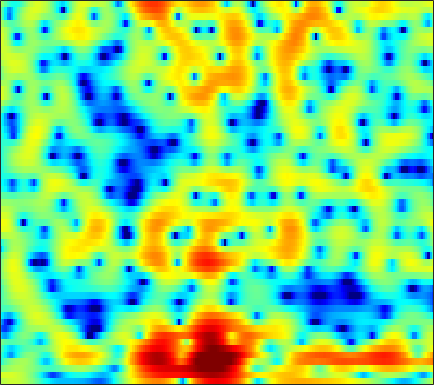

The file beside this chart, header and first rows:
1.7272, 2.0676, 2.4249, 2.6804, 2.8049, 2.8893, 2.8833, 2.8207, 2.6688, 2.433, 2.1149, 1.8328, 1.3883, 0.86441, 0.41385, -0.25318, -0.97079, -1.5424, -2.3471, -3.1737, -4.005, -4.6084, -5.3464, -6.0019
3.291, 3.317, 3.338, 3.332, 3.306, 3.233, 3.106, 2.971, 2.733, 2.427, 2.038, 1.686, 1.136, 0.4819, -0.08187, -0.9384, -1.93, -2.776, -4.053, -5.519, -7.205, -8.61, -10.55, -12.16
-0.2226, 0.1027, 0.5361, 0.9453, 1.212, 1.493, 1.678, 1.755, 1.777, 1.705, 1.544, 1.371, 1.06, 0.6757, 0.3474, -0.1374, -0.6505, -1.037, -1.523, -1.954, -2.291, -2.465, -2.571, -2.522
-3.669, -2.582, -1.523, -0.7432, -0.2751, 0.2389, 0.6675, 0.9365, 1.221, 1.397, 1.465, 1.426, 1.236, 0.8597, 0.4403, -0.3194, -1.343, -2.286, -3.787, -5.476, -6.934, -7.324, -6.447, -4.583
-2.859, -3.898, -5.624, -7.596, -8.872, -8.966, -7.132, -5.438, -3.476, -1.981, -0.9179, -0.364, 0.1129, 0.2914, 0.2392, -0.05681, -0.5963, -1.132, -2.021, -2.993, -3.74, -3.876, -3.265, -1.903
-1.659, -2.779, -4.298, -5.698, -6.454, -6.705, -6.095, -5.304, -4.165, -3.141, -2.336, -1.921, -1.555, -1.381, -1.348, -1.388, -1.462, -1.494, -1.464, -1.293, -0.9531, -0.585, 0.03445, 0.7796
-0.07325, -0.7278, -1.385, -1.782, -1.913, -1.886, -1.718, -1.546, -1.311, -1.122, -1.036, -1.101, -1.408, -2.027, -2.71, -3.968, -5.646, -7.001, -8.164, -7.437, -5.29, -3.533, -1.459, 0.2525
-6.754, -8.298, -8.702, -7.409, -6.084, -4.427, -3.013, -2.132, -1.194, -0.5217, -0.1079, 0.02765, -0.02744, -0.388, -0.8712, -1.819, -3.067, -4.026, -4.814, -4.362, -2.845, -1.504, 0.1635, 1.55
-10.75, -12.37, -12.7, -11.34, -9.902, -7.997, -6.206, -4.965, -3.447, -2.149, -1.087, -0.4423, 0.2325, 0.6986, 0.9342, 1.14, 1.256, 1.318, 1.414, 1.564, 1.776, 1.95, 2.165, 2.322
-8.356, -10.21, -13.17, -16.37, -17.11, -13.92, -9.98, -7.533, -4.914, -2.828, -1.18, -0.1766, 0.9016, 1.721, 2.189, 2.652, 2.963, 3.1, 3.176, 3.134, 2.987, 2.808, 2.47, 2.005
-4.987, -5.959, -7.233, -8.106, -8.149, -7.221, -5.581, -4.199, -2.448, -0.9226, 0.3538, 1.155, 2.022, 2.679, 3.043, 3.369, 3.526, 3.537, 3.418, 3.142, 2.701, 2.259, 1.519, 0.5889
-2.3, -2.281, -2.196, -2.008, -1.764, -1.303, -0.7259, -0.2482, 0.4221, 1.069, 1.647, 2.021, 2.414, 2.685, 2.804, 2.838, 2.732, 2.561, 2.214, 1.727, 1.097, 0.5274, -0.3737, -1.45
-1.876, -1.421, -0.8358, -0.2807, 0.1145, 0.6191, 1.098, 1.426, 1.809, 2.124, 2.36, 2.471, 2.531, 2.475, 2.356, 2.094, 1.71, 1.348, 0.7643, 0.08906, -0.6668, -1.282, -2.154, -3.069
-2.277, -1.422, -0.406, 0.4763, 1.045, 1.681, 2.191, 2.496, 2.796, 2.969, 3.018, 2.968, 2.788, 2.469, 2.135, 1.567, 0.8629, 0.2419, -0.7043, -1.762, -2.889, -3.731, -4.783, -5.654
-2.56, -1.317, 0.05428, 1.158, 1.838, 2.564, 3.088, 3.362, 3.579, 3.631, 3.521, 3.335, 2.951, 2.413, 1.901, 1.068, 0.04091, -0.8682, -2.301, -4.063, -6.231, -8.18, -11.18, -13.93
-1.54, -0.4275, 0.8431, 1.864, 2.475, 3.1, 3.52, 3.693, 3.748, 3.617, 3.31, 2.974, 2.389, 1.67, 1.049, 0.1059, -0.9756, -1.883, -3.248, -4.847, -6.777, -8.484, -11.03, -13.16
-0.2262, 0.6527, 1.692, 2.563, 3.067, 3.521, 3.74, 3.749, 3.547, 3.11, 2.458, 1.845, 0.8971, -0.1536, -0.9618, -2.006, -2.955, -3.604, -4.353, -4.954, -5.459, -5.742, -5.926, -5.858
-0.01769, 1.128, 2.352, 3.262, 3.76, 4.139, 4.182, 4.006, 3.47, 2.577, 1.31, 0.09972, -1.804, -4.001, -5.663, -7.498, -8.549, -8.826, -8.767, -8.332, -7.552, -6.776, -5.607, -4.352
-0.2653, 0.9364, 2.244, 3.189, 3.67, 4.046, 4.057, 3.801, 3.1, 1.919, 0.1959, -1.533, -4.609, -9.052, -14.16, -29.01, -21.48, -17.92, -17.29, -19.41, -18.31, -13.96, -8.984, -5.468
-1.77, -0.7916, 0.501, 1.605, 2.222, 2.742, 2.943, 2.845, 2.392, 1.557, 0.3463, -0.8243, -2.644, -4.721, -6.29, -8.075, -9.433, -10.22, -11.01, -11.53, -10.81, -9.188, -6.546, -3.96
-7.142, -4.565, -2.135, -0.4393, 0.49, 1.298, 1.708, 1.805, 1.66, 1.256, 0.618, 0.008474, -0.9117, -1.863, -2.577, -3.469, -4.178, -4.582, -4.883, -4.812, -4.403, -3.836, -2.826, -1.654
-3.955, -2.683, -1.149, -0.01095, 0.6065, 1.189, 1.444, 1.479, 1.339, 1.027, 0.5681, 0.1695, -0.4656, -1.138, -1.673, -2.398, -3.043, -3.491, -3.953, -4.111, -3.9, -3.535, -2.717, -1.664
1.304, 1.583, 1.899, 2.132, 2.179, 2.09, 1.843, 1.545, 1.059, 0.5125, -0.03503, -0.4256, -0.9531, -1.546, -2.054, -2.894, -4.037, -5.076, -6.781, -8.541, -9.127, -8.202, -5.926, -3.582
3.901, 3.994, 3.926, 3.639, 3.274, 2.497, 1.442, 0.4641, -1.02, -2.473, -3.446, -3.701, -3.458, -3.098, -2.969, -3.177, -3.981, -5.042, -7.248, -10.6, -12.69, -10.61, -6.489, -3.431
4.228, 4.29, 4.133, 3.63, 3.046, 1.877, 0.1615, -1.6, -4.973, -10.82, -33.55, -15.51, -8.287, -5.006, -3.587, -2.507, -1.999, -1.929, -1.987, -2.093, -1.981, -1.706, -1.099, -0.3925
3.198, 3.245, 3.113, 2.731, 2.272, 1.469, 0.3935, -0.5609, -1.953, -3.232, -3.957, -3.956, -3.282, -2.382, -1.73, -1.003, -0.4674, -0.195, 0.03264, 0.1601, 0.1941, 0.2153, 0.1497, 0.008337
2.106, 2.147, 2.063, 1.884, 1.661, 1.295, 0.8687, 0.5334, 0.1176, -0.1989, -0.3752, -0.4037, -0.301, -0.07895, 0.124, 0.4176, 0.6483, 0.8047, 0.9148, 0.9223, 0.7956, 0.5832, 0.1363, -0.5571
0.8674, 0.8877, 0.8501, 0.7468, 0.6599, 0.5072, 0.3916, 0.3259, 0.2766, 0.2692, 0.3053, 0.369, 0.4563, 0.6074, 0.7469, 0.9483, 1.173, 1.323, 1.497, 1.568, 1.508, 1.315, 0.8654, 0.09223
-1.191, -1.228, -1.396, -1.72, -1.914, -2.089, -2.037, -1.85, -1.51, -1.177, -0.9249, -0.7898, -0.7071, -0.6571, -0.5705, -0.3369, 0.122, 0.5362, 1.157, 1.715, 2.134, 2.317, 2.35, 2.132
-3.754, -4, -4.921, -6.582, -8.222, -9.932, -9.276, -7.587, -5.451, -4.015, -3.333, -3.305, -3.797, -4.91, -5.881, -6.344, -5.013, -3.293, -1.079, 0.7208, 2.036, 2.772, 3.421, 3.777
-4.75, -4.918, -5.879, -7.692, -9.826, -12.45, -11.24, -8.746, -6.023, -4.361, -3.654, -3.741, -4.736, -6.943, -9.631, -12.96, -9.055, -5.542, -2.094, 0.2193, 1.843, 2.706, 3.521, 4.02
-4.244, -3.922, -3.703, -3.646, -3.669, -3.533, -3.142, -2.699, -2.026, -1.47, -1.15, -1.071, -1.212, -1.47, -1.64, -1.599, -1.173, -0.6084, 0.2418, 1.061, 1.724, 2.097, 2.434, 2.611
-3.975, -3.236, -2.362, -1.663, -1.183, -0.6273, -0.1142, 0.243, 0.6726, 1.029, 1.274, 1.401, 1.478, 1.474, 1.431, 1.374, 1.284, 1.226, 1.084, 0.9011, 0.6233, 0.3778, 0.02621, -0.3194
-3.933, -2.899, -1.727, -0.7482, -0.09052, 0.6533, 1.289, 1.705, 2.162, 2.525, 2.793, 2.908, 2.973, 2.901, 2.766, 2.454, 1.985, 1.505, 0.6917, -0.3663, -1.67, -2.766, -4.301, -5.621
-3.73, -2.689, -1.536, -0.5231, 0.1082, 0.88, 1.558, 2.012, 2.549, 2.99, 3.328, 3.499, 3.595, 3.531, 3.358, 2.923, 2.246, 1.529, 0.2814, -1.425, -3.718, -6.031, -10.38, -18.3
-3.521, -2.791, -1.94, -1.239, -0.7504, -0.131, 0.5069, 0.998, 1.676, 2.33, 2.896, 3.255, 3.578, 3.709, 3.652, 3.361, 2.781, 2.155, 1.016, -0.4761, -2.329, -3.964, -6.279, -8.365
-3.376, -3.195, -3.141, -3.263, -3.313, -3.209, -2.699, -2.014, -0.8352, 0.4517, 1.659, 2.428, 3.256, 3.798, 4.017, 4.058, 3.792, 3.404, 2.616, 1.555, 0.2447, -0.8613, -2.469, -4.074
-3.23, -3.812, -5.107, -7.036, -9.134, -12.62, -13.17, -9.974, -5.733, -2.53, -0.1067, 1.31, 2.771, 3.807, 4.34, 4.733, 4.802, 4.632, 4.141, 3.34, 2.208, 1.138, -0.6262, -2.877
-3.583, -4.619, -6.34, -8.404, -10.24, -12.26, -12.21, -10.32, -7.074, -4.05, -1.549, 0.01423, 1.672, 2.937, 3.635, 4.258, 4.558, 4.578, 4.349, 3.82, 2.992, 2.175, 0.7817, -0.9961
-4.38, -5.756, -7.847, -9.998, -11.42, -12.04, -10.95, -9.385, -6.998, -4.65, -2.521, -1.149, 0.3965, 1.623, 2.324, 3.01, 3.41, 3.551, 3.533, 3.3, 2.885, 2.471, 1.79, 1.026
-3.976, -5.607, -8.481, -12.73, -18.18, -24.97, -14.81, -10.81, -7.23, -4.631, -2.635, -1.406, -0.06981, 0.9502, 1.534, 2.102, 2.432, 2.562, 2.589, 2.5, 2.338, 2.17, 1.946, 1.724
-1.289, -2.289, -3.735, -5.169, -5.999, -6.412, -5.92, -5.13, -3.855, -2.557, -1.382, -0.5969, 0.263, 0.8997, 1.238, 1.478, 1.526, 1.433, 1.21, 0.9466, 0.7305, 0.6621, 0.7256, 0.9319
1.699, 1.119, 0.3042, -0.4971, -0.9789, -1.481, -1.711, -1.69, -1.398, -0.9132, -0.2928, 0.1529, 0.6769, 1.022, 1.115, 0.9734, 0.5, -0.1013, -1.198, -2.524, -3.655, -3.888, -3.211, -1.853
3.561, 3.071, 2.255, 1.292, 0.4766, -0.6811, -1.772, -2.366, -2.585, -2.051, -1.085, -0.3205, 0.5294, 1.061, 1.188, 0.976, 0.2041, -0.7878, -2.89, -6.467, -13.82, -25.4, -10.12, -4.646
3.389, 3.007, 2.238, 1.073, -0.2, -2.588, -6.382, -11.11, -16.83, -8.708, -4.146, -2.032, -0.2293, 0.8022, 1.188, 1.26, 0.8948, 0.3709, -0.6153, -1.732, -2.612, -2.785, -2.252, -1.125
1.284, 1.455, 1.383, 0.8872, 0.2103, -1.082, -2.684, -3.784, -4.344, -3.44, -1.938, -0.907, 0.1512, 0.772, 0.993, 0.9924, 0.7675, 0.4857, 0.05381, -0.3287, -0.5394, -0.5776, -0.4134, -0.08663
-0.782, 0.2685, 1.143, 1.557, 1.661, 1.579, 1.377, 1.233, 1.121, 1.149, 1.243, 1.31, 1.292, 1.09, 0.7941, 0.2216, -0.5324, -1.156, -1.921, -2.477, -2.681, -2.598, -2.238, -1.778
-0.242, 0.8127, 1.848, 2.546, 2.886, 3.154, 3.252, 3.243, 3.16, 2.979, 2.704, 2.408, 1.843, 1.051, 0.2549, -1.119, -2.971, -4.718, -7.471, -9.919, -10.01, -8.587, -6.573, -5.038
1.415, 2.008, 2.652, 3.134, 3.37, 3.563, 3.626, 3.591, 3.461, 3.207, 2.832, 2.451, 1.763, 0.8312, -0.07873, -1.655, -3.805, -5.937, -9.711, -14.09, -13.83, -11.18, -8.423, -6.788
2.388, 2.678, 2.943, 3.068, 3.084, 3.027, 2.914, 2.807, 2.638, 2.443, 2.195, 1.945, 1.516, 0.916, 0.3479, -0.5942, -1.709, -2.593, -3.747, -4.649, -5.125, -5.184, -5.124, -5.157
2.974, 2.963, 2.773, 2.395, 2.041, 1.503, 0.9992, 0.7252, 0.5442, 0.5958, 0.7636, 0.8934, 0.9962, 0.9601, 0.8234, 0.5118, 0.09289, -0.268, -0.7681, -1.228, -1.606, -1.836, -2.126, -2.463
3.386, 3.031, 2.268, 1.158, 0.07183, -1.725, -3.742, -4.943, -5.112, -3.777, -2.109, -1.041, -0.01287, 0.6233, 0.8613, 0.933, 0.7752, 0.5447, 0.1915, -0.1396, -0.3723, -0.489, -0.53, -0.4891
3.502, 2.946, 1.888, 0.4011, -1.13, -3.957, -8.363, -13.48, -13.68, -7.423, -3.741, -1.986, -0.4535, 0.3953, 0.6751, 0.6347, 0.1861, -0.351, -1.219, -2.034, -2.464, -2.374, -1.763, -0.8657
3.034, 2.46, 1.542, 0.4843, -0.3907, -1.505, -2.411, -2.81, -2.688, -1.936, -0.9033, -0.1658, 0.5765, 0.9059, 0.8629, 0.3515, -0.7511, -2.064, -4.744, -9.068, -14.45, -11.93, -6.682, -3.317
1.636, 0.7982, -0.3707, -1.365, -1.797, -1.93, -1.636, -1.221, -0.5262, 0.2278, 0.9424, 1.405, 1.829, 1.97, 1.852, 1.352, 0.4073, -0.6318, -2.479, -4.614, -6.022, -5.723, -4.111, -2.364
-0.3596, -2.269, -5.65, -9.605, -10.45, -7.667, -4.633, -2.848, -1.036, 0.3601, 1.426, 2.034, 2.633, 3.008, 3.115, 3.032, 2.696, 2.316, 1.696, 1.045, 0.5035, 0.2245, -0.02806, -0.2773
-0.4765, -2.368, -5.479, -8.652, -9.373, -7.633, -5.194, -3.657, -1.96, -0.5627, 0.6194, 1.384, 2.241, 2.898, 3.253, 3.533, 3.6, 3.513, 3.255, 2.851, 2.325, 1.829, 1.028, -0.000348
1.223, 0.156, -1.321, -2.636, -3.373, -4.028, -4.267, -4.18, -3.692, -2.779, -1.542, -0.5281, 0.7425, 1.787, 2.414, 3.021, 3.373, 3.463, 3.365, 3.034, 2.47, 1.897, 0.9315, -0.2375
